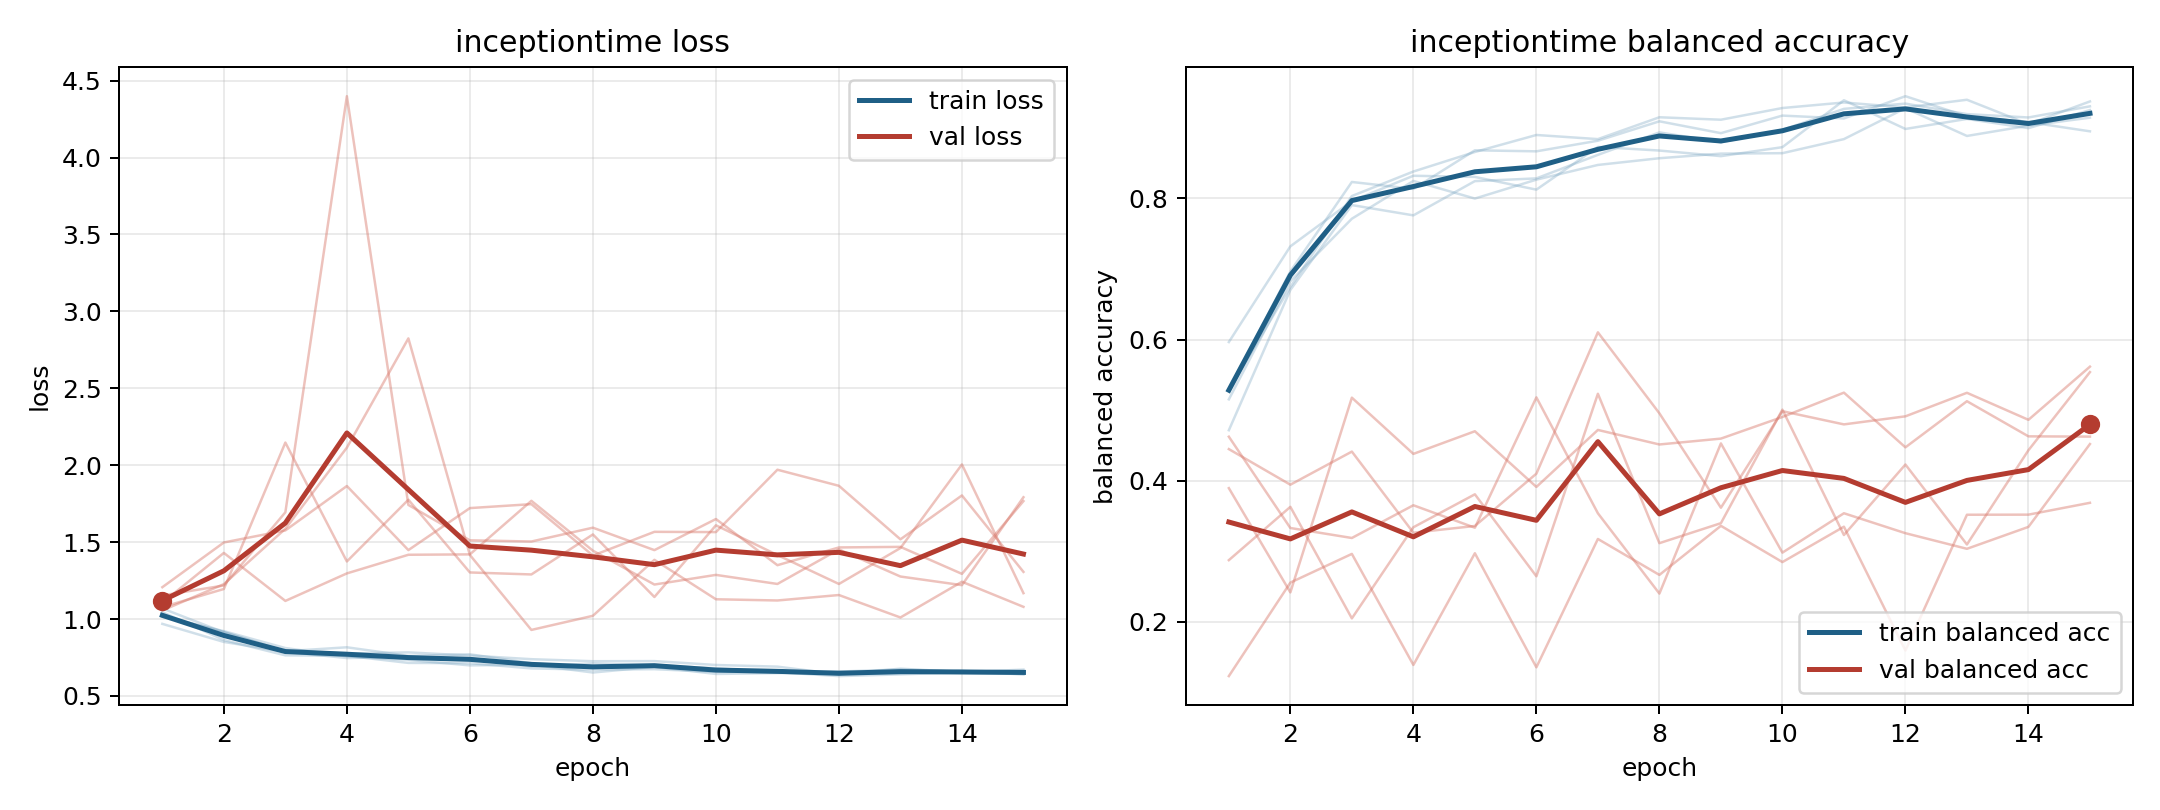

The table this chart was drawn from, first rows:
model, fold, epoch, train_loss, train_balanced_accuracy, val_loss, val_balanced_accuracy
inceptiontime, 1, 1, 0.9685, 0.5964, 1.207, 0.1231
inceptiontime, 1, 2, 0.851, 0.732, 1.498, 0.2556
inceptiontime, 1, 3, 0.7873, 0.7961, 1.576, 0.2962
inceptiontime, 1, 4, 0.7461, 0.832, 1.865, 0.1389
inceptiontime, 1, 5, 0.754, 0.8304, 1.448, 0.2971
inceptiontime, 1, 6, 0.7446, 0.8123, 1.721, 0.1355
inceptiontime, 1, 7, 0.6919, 0.8729, 1.747, 0.3174
inceptiontime, 1, 8, 0.711, 0.8677, 1.413, 0.2665
inceptiontime, 1, 9, 0.6978, 0.8598, 1.567, 0.336
inceptiontime, 1, 10, 0.6802, 0.8725, 1.565, 0.2846
inceptiontime, 1, 11, 0.652, 0.939, 1.971, 0.3348
inceptiontime, 1, 12, 0.6584, 0.8983, 1.866, 0.1594
inceptiontime, 1, 13, 0.6718, 0.9125, 1.518, 0.3517
inceptiontime, 1, 14, 0.6584, 0.8995, 1.803, 0.3518
inceptiontime, 1, 15, 0.6487, 0.9251, 1.306, 0.3686
inceptiontime, 2, 1, 1.045, 0.5295, 1.153, 0.2874
inceptiontime, 2, 2, 0.8634, 0.6965, 1.218, 0.3629
inceptiontime, 2, 3, 0.7639, 0.8232, 1.694, 0.2049
inceptiontime, 2, 4, 0.7606, 0.8134, 4.399, 0.334
inceptiontime, 2, 5, 0.7147, 0.8681, 1.742, 0.3807
inceptiontime, 2, 6, 0.7131, 0.8666, 1.512, 0.2645
inceptiontime, 2, 7, 0.6788, 0.8817, 1.504, 0.5231
inceptiontime, 2, 8, 0.671, 0.9091, 1.594, 0.3114
inceptiontime, 2, 9, 0.6738, 0.8924, 1.448, 0.3397
inceptiontime, 2, 10, 0.6563, 0.9172, 1.65, 0.5006
inceptiontime, 2, 11, 0.6544, 0.9132, 1.35, 0.323
inceptiontime, 2, 12, 0.6288, 0.9447, 1.465, 0.4228
inceptiontime, 2, 13, 0.64, 0.9161, 1.469, 0.3096
inceptiontime, 2, 14, 0.6532, 0.908, 1.294, 0.4431
inceptiontime, 2, 15, 0.6711, 0.895, 1.767, 0.5538
inceptiontime, 3, 1, 1.014, 0.5284, 1.105, 0.3894
inceptiontime, 3, 2, 0.9211, 0.6745, 1.43, 0.2417
inceptiontime, 3, 3, 0.8112, 0.8033, 1.118, 0.5176
inceptiontime, 3, 4, 0.7569, 0.838, 1.297, 0.4379
inceptiontime, 3, 5, 0.7345, 0.8657, 1.418, 0.47
inceptiontime, 3, 6, 0.6985, 0.8898, 1.42, 0.3911
inceptiontime, 3, 7, 0.7028, 0.8839, 1.768, 0.4719
inceptiontime, 3, 8, 0.6522, 0.9149, 1.444, 0.4513
inceptiontime, 3, 9, 0.6891, 0.9114, 1.224, 0.4596
inceptiontime, 3, 10, 0.6428, 0.928, 1.287, 0.4902
inceptiontime, 3, 11, 0.6482, 0.9358, 1.228, 0.5247
inceptiontime, 3, 12, 0.6509, 0.9288, 1.452, 0.4472
inceptiontime, 3, 13, 0.6465, 0.9397, 1.276, 0.5126
inceptiontime, 3, 14, 0.6629, 0.9053, 1.22, 0.4628
inceptiontime, 3, 15, 0.6395, 0.9373, 1.792, 0.4624
inceptiontime, 4, 1, 1.023, 0.5152, 1.078, 0.4623
inceptiontime, 4, 2, 0.9161, 0.6824, 1.195, 0.3329
inceptiontime, 4, 3, 0.7895, 0.7711, 2.147, 0.3188
inceptiontime, 4, 4, 0.7756, 0.8247, 1.374, 0.3651
inceptiontime, 4, 5, 0.7831, 0.7997, 1.775, 0.3333
inceptiontime, 4, 6, 0.7625, 0.8265, 1.303, 0.518
inceptiontime, 4, 7, 0.7388, 0.8473, 1.29, 0.3538
inceptiontime, 4, 8, 0.7256, 0.8568, 1.55, 0.24
inceptiontime, 4, 9, 0.7263, 0.8634, 1.143, 0.4528
inceptiontime, 4, 10, 0.7011, 0.864, 1.609, 0.298
inceptiontime, 4, 11, 0.6904, 0.8839, 1.416, 0.3538
inceptiontime, 4, 12, 0.6403, 0.9277, 1.228, 0.3256
inceptiontime, 4, 13, 0.6772, 0.8884, 1.461, 0.3034
inceptiontime, 4, 14, 0.6548, 0.903, 2.005, 0.3345
inceptiontime, 4, 15, 0.6621, 0.9143, 1.168, 0.4519
... 15 more rows
